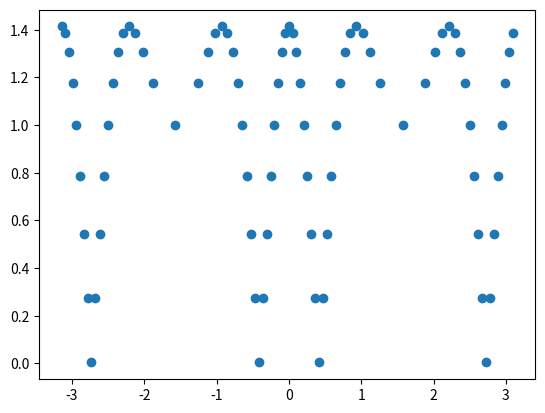
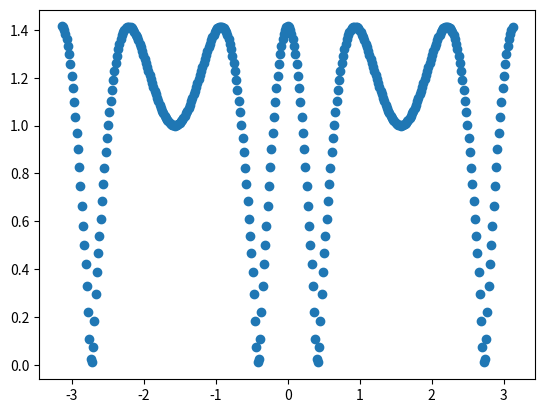

Write the Python code that produced these figures, in order.
import numpy as np
from scipy import interpolate 
import matplotlib.pyplot as plt

def pol2cart(phi, rho):
    x = rho * np.cos(phi)
    y = rho * np.sin(phi)
    return x, y

def compass(u, v, arrowprops=None):
    """
    Compass draws a graph that displays the vectors with
    components `u` and `v` as arrows from the origin.
    """

    def cart2pol(x, y):
        """
        Convert from Cartesian to polar coordinates.
        """
        radius = np.hypot(x, y)
        theta = np.arctan2(y, x)
        return theta, radius

    angles, radii = cart2pol(u, v)
    fig, ax = plt.subplots(subplot_kw=dict(polar=True))
    kw = dict(arrowstyle="->", color='k')
    if arrowprops: kw.update(arrowprops)
    [ax.annotate("", xy=(angle, radius), xytext=(0, 0), arrowprops=kw) for angle, radius in zip(angles, radii)]
    ax.set_ylim(0, np.max(radii))

    return fig, ax




icub = True
icub = False

if icub:
    c          = 338
    d          = 0.145
    nSamples   = 48000
    sampleRate = 48000 
    nBeamsPerHemifield = int(np.floor((d/c) * sampleRate) - 1 ) # icub way
else:
    c          = 336.628
    d          = 0.14
    nSamples   = 48000
    sampleRate = 48000 
    nBeamsPerHemifield = int(np.ceil((d/c) * sampleRate))     # demos way

nBeams = 2 * nBeamsPerHemifield + 1

print(" c {}\n d {}\n nsamp {}\n sampRate {}\n".format(c, d, nSamples, sampleRate))
print("nBeamsPerHemifield {}".format(nBeamsPerHemifield))
print("nBeams {}\n".format(nBeams))


#######################################


lags = (c/sampleRate) * np.arange(-nBeamsPerHemifield, nBeamsPerHemifield+1) # NOTE: +1 TO INCLUDE LAST ELEMENT
print(lags.shape)

angles = (1/d) * lags

# Find angles out of range for arcsin.
angle_pos_lo = angles <= -1.0
angle_pos_hi = angles >=  1.0

# Set them in range so no points
# are evaluated as NAN.
angles[angle_pos_lo] = -1.0
angles[angle_pos_hi] =  1.0

angles = np.arcsin(angles)

print("First Three and Last Three Angles: {} -- {}".format(angles[0:3], angles[-3:]))
print("\n\n", angles)


#######################################


radialResolution_degrees = 1
radialResolution_radians = np.pi/180 * radialResolution_degrees
numSpaceAngles = 360 // radialResolution_degrees
spaceAngles = np.linspace(-np.pi, np.pi-radialResolution_radians, numSpaceAngles)

micAngles = np.concatenate( (angles, (np.pi + angles[1:-1]))) # NOTE: DOES NOT INCLUDE FIRST & LAST. SAME AS MATLAB CODE
micAngles = np.roll(micAngles, nBeamsPerHemifield)
micAngles = np.unwrap(micAngles) - (2*np.pi)

print("\n\nMic angles\n", micAngles, "\n")
print("Mic Angles Shape {}".format(micAngles.shape), "\n\n")


#######################################


beamsX, beamsY = pol2cart(angles, 1)
compass(beamsX, beamsY)
#plt.show()


#######################################


tempBeams = np.zeros((nBeams, nSamples))

egoSpaceMap_front = np.zeros(nBeams)
egoSpaceMap_back  = np.zeros(nBeams-2)
egoSpaceMap_loRes = np.zeros(nBeams*2-2)
egoSpaceMap_hiRes = np.zeros(numSpaceAngles)


#######################################


t = np.linspace(0, nSamples*2*np.pi/sampleRate, nSamples)
f = 3000

left  = np.sin(f * t)
right = left.copy()

prevBeamCount = 0
beamCount = 0

for b in range(-nBeamsPerHemifield, nBeamsPerHemifield+1):

    tempR = np.roll(right, b)
    tempBeam = left + tempR

    egoSpaceMap_front[beamCount] = np.sqrt( np.sum(tempBeam**2) / nSamples )
    prevBeamCount = beamCount
    beamCount += 1


#######################################


#plt.figure()
#plt.plot(egoSpaceMap_front)
#plt.show()

egoSpaceMap_back = np.flip( egoSpaceMap_front[1:-1], axis=0 ) # NOTE: DOES NOT INCLUDE FIRST & LAST. SAME AS MATLAB CODE
egoSpaceMap_loRes = np.concatenate((egoSpaceMap_front, egoSpaceMap_back))

#plt.figure()
#plt.plot(egoSpaceMap_loRes)
#plt.show()

egoSpaceMap_loRes = np.roll(egoSpaceMap_loRes, nBeamsPerHemifield)

#plt.figure()
#plt.plot(egoSpaceMap_loRes)
#plt.show()


#######################################

x    = micAngles
y    = egoSpaceMap_loRes
tck  = interpolate.splrep(x, y, s=0)
xi   = spaceAngles
yi   = interpolate.splev(xi, tck, der=0)

plt.figure()
plt.plot(x, y, 'o')

plt.figure()
plt.plot(xi, yi, 'o')

plt.show()